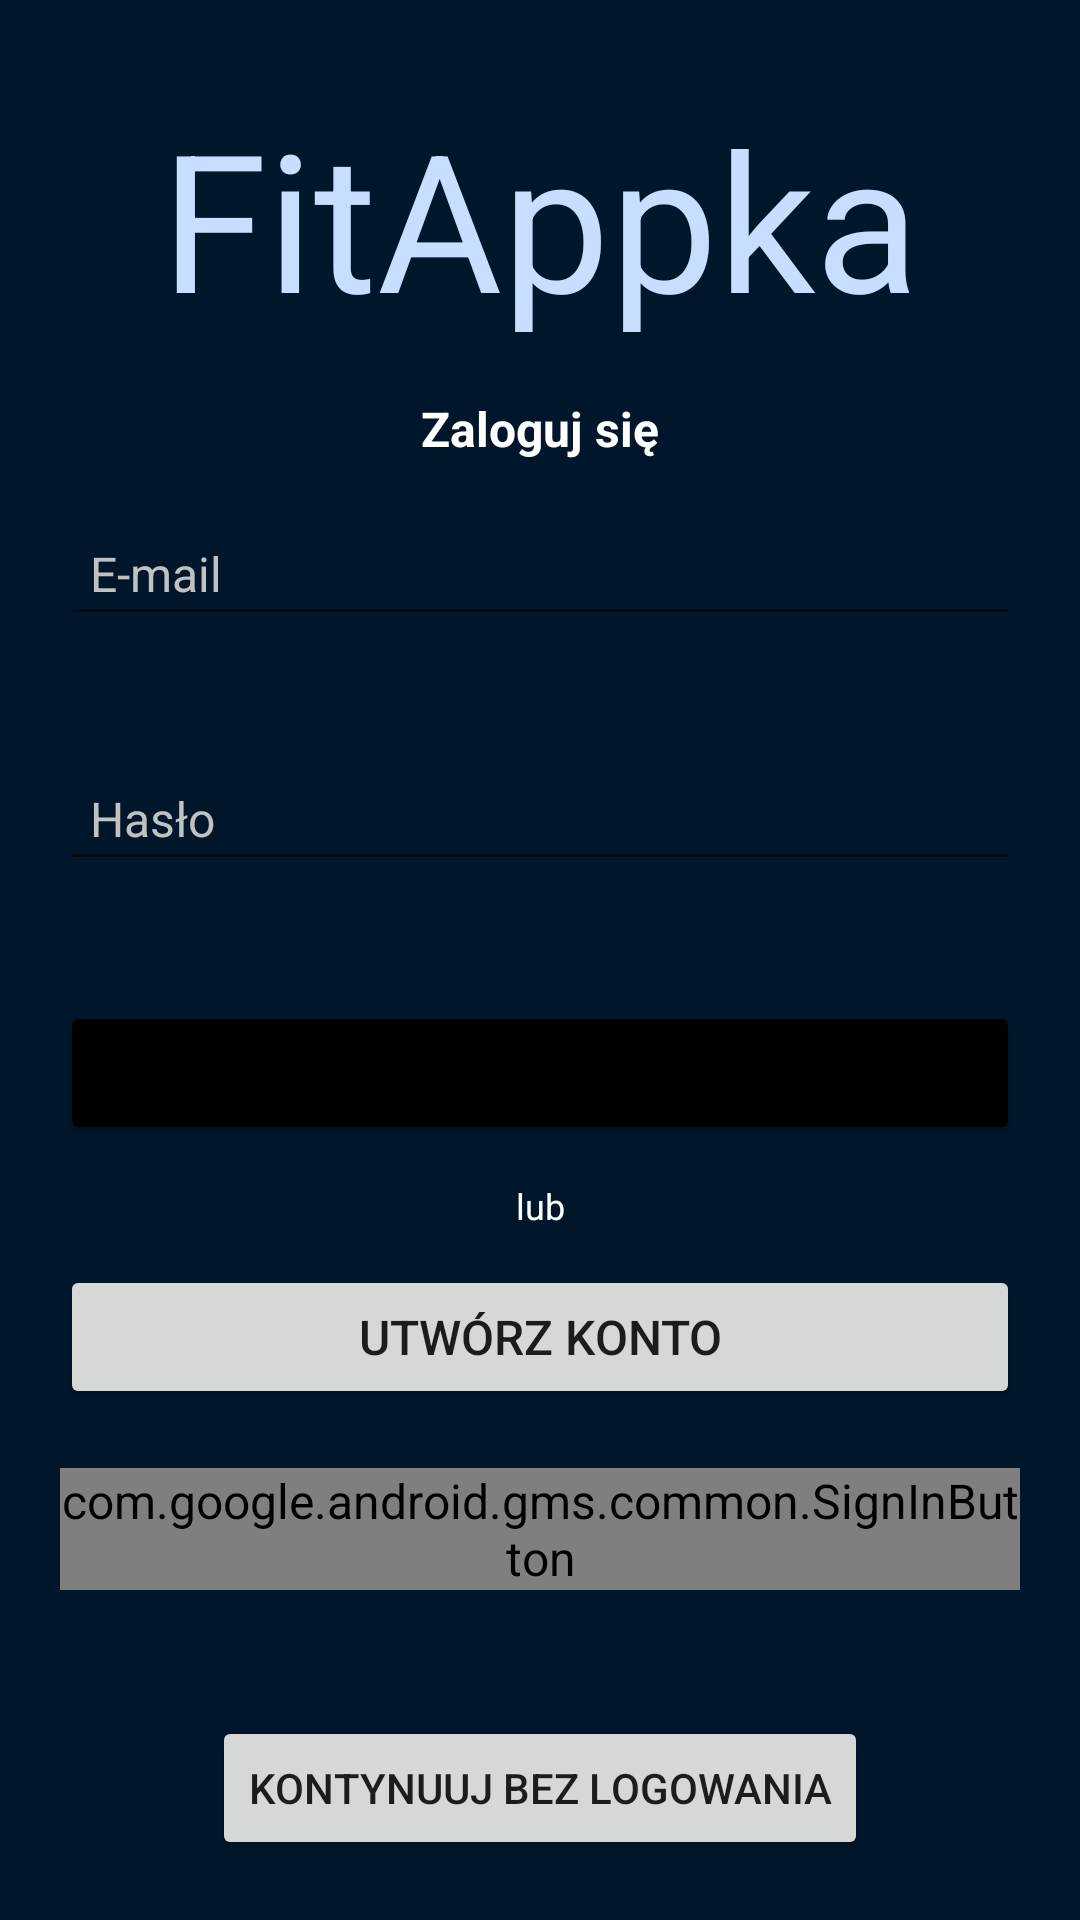

Produce the Android XML layout that renders to this screen, including the resource entries it uses.
<!-- AndroidManifest.xml: application theme Theme.FitAppka -->
<!-- res/layout/activity_sign_in.xml -->
<?xml version="1.0" encoding="utf-8"?>
<androidx.constraintlayout.widget.ConstraintLayout xmlns:android="http://schemas.android.com/apk/res/android"
    xmlns:app="http://schemas.android.com/apk/res-auto"
    xmlns:tools="http://schemas.android.com/tools"
    android:layout_width="match_parent"
    android:layout_height="match_parent"
    android:background="#000000"
    android:backgroundTint="@color/activityBackgroundColor"
    tools:context=".SignInActivity"
    tools:ignore="Autofill, LabelFor">

    <TextView
        android:id="@+id/textViewTitle2"
        android:layout_width="wrap_content"
        android:layout_height="wrap_content"
        android:layout_marginTop="30dp"
        android:text="@string/app_name"
        android:textColor="@color/primaryLayoutText"
        android:textSize="@dimen/giantFontSize"
        app:layout_constraintEnd_toEndOf="parent"
        app:layout_constraintStart_toStartOf="parent"
        app:layout_constraintTop_toTopOf="parent" />

    <TextView
        android:id="@+id/tvSignIn"
        android:layout_width="wrap_content"
        android:layout_height="wrap_content"
        android:text="@string/sign_in"
        android:textAlignment="center"
        android:textColor="@color/white"
        android:textSize="@dimen/primaryTitleFontSize"
        android:textStyle="bold"
        android:theme="@style/titleTextViewDefault"
        app:layout_constraintBottom_toTopOf="@+id/etEmail2"
        app:layout_constraintEnd_toEndOf="parent"
        app:layout_constraintStart_toStartOf="parent"
        app:layout_constraintTop_toBottomOf="@+id/textViewTitle2" />

    <TextView
        android:id="@+id/tvOr"
        android:layout_width="wrap_content"
        android:layout_height="wrap_content"
        android:text="@string/or"
        android:textAlignment="center"
        android:textColor="@color/white"
        android:textSize="@dimen/secondaryTitleFontSize"
        app:layout_constraintBottom_toTopOf="@+id/buttonGotoCreateAccount"
        app:layout_constraintEnd_toEndOf="parent"
        app:layout_constraintStart_toStartOf="parent"
        app:layout_constraintTop_toBottomOf="@+id/buttonSignIn" />

    <EditText
        android:id="@+id/etEmail2"
        android:layout_width="0dp"
        android:layout_height="wrap_content"
        android:layout_marginHorizontal="20dp"
        android:layout_marginVertical="20dp"
        android:hint="@string/email"
        android:inputType="textEmailAddress"
        android:padding="10dp"
        android:textColor="@color/white"
        android:textColorHint="@color/secondaryLayoutText"
        android:textSize="@dimen/primaryTitleFontSize"
        app:layout_constraintBottom_toTopOf="@+id/etPassword2"
        app:layout_constraintEnd_toEndOf="parent"
        app:layout_constraintStart_toStartOf="parent"
        app:layout_constraintTop_toTopOf="parent"
        app:layout_constraintVertical_chainStyle="packed" />

    <EditText
        android:id="@+id/etPassword2"
        android:layout_width="0dp"
        android:layout_height="wrap_content"
        android:layout_marginVertical="20dp"
        android:hint="@string/password"
        android:inputType="textPassword"
        android:maxLength="8"
        android:padding="10dp"
        android:textColor="@color/white"
        android:textColorHint="@color/secondaryLayoutText"
        android:textSize="@dimen/primaryTitleFontSize"
        app:layout_constraintBottom_toTopOf="@+id/buttonSignIn"
        app:layout_constraintEnd_toEndOf="@+id/etEmail2"
        app:layout_constraintStart_toStartOf="@+id/etEmail2"
        app:layout_constraintTop_toBottomOf="@+id/etEmail2" />

    <Button
        android:id="@+id/buttonSignIn"
        android:layout_width="0dp"
        android:layout_height="wrap_content"
        android:layout_marginVertical="20dp"
        android:backgroundTint="@color/black"
        android:text="@string/sign_in"
        android:textSize="@dimen/primaryTitleFontSize"
        app:layout_constraintBottom_toTopOf="@+id/buttonGotoCreateAccount"
        app:layout_constraintEnd_toEndOf="@+id/etPassword2"
        app:layout_constraintHorizontal_bias="0.0"
        app:layout_constraintStart_toStartOf="@+id/etPassword2"
        app:layout_constraintTop_toBottomOf="@+id/etPassword2" />

    <Button
        android:id="@+id/buttonGotoCreateAccount"
        android:layout_width="0dp"
        android:layout_height="wrap_content"
        android:layout_marginVertical="20dp"
        android:text="@string/create_account"
        android:textSize="@dimen/primaryTitleFontSize"
        app:layout_constraintBottom_toBottomOf="parent"
        app:layout_constraintEnd_toEndOf="@+id/buttonSignIn"
        app:layout_constraintHorizontal_bias="1.0"
        app:layout_constraintStart_toStartOf="@+id/buttonSignIn"
        app:layout_constraintTop_toBottomOf="@+id/buttonSignIn" />

    <com.google.android.gms.common.SignInButton
        android:id="@+id/buttonGoogleSignIn"
        android:layout_width="0dp"
        android:layout_height="wrap_content"
        android:layout_marginStart="20dp"
        android:layout_marginEnd="20dp"
        android:text="@string/sign_in_with_google"
        app:layout_constraintBottom_toBottomOf="parent"
        app:layout_constraintEnd_toEndOf="parent"
        app:layout_constraintHorizontal_bias="1.0"
        app:layout_constraintStart_toStartOf="parent"
        app:layout_constraintTop_toBottomOf="@+id/buttonGotoCreateAccount"
        app:layout_constraintVertical_bias="0.151" />

    <Button
        android:id="@+id/buttonLoginWithoutAuth"
        android:layout_width="wrap_content"
        android:layout_height="wrap_content"
        android:layout_marginBottom="20dp"
        android:text="@string/continue_without_log_in"
        app:layout_constraintBottom_toBottomOf="parent"
        app:layout_constraintEnd_toEndOf="parent"
        app:layout_constraintStart_toStartOf="parent" />

</androidx.constraintlayout.widget.ConstraintLayout>
<!-- resources referenced by this layout -->
<resources>
  <color name="activityBackgroundColor">#00172B</color>
  <color name="black">#FF000000</color>
  <color name="primaryLayoutText">#C7DEFF</color>
  <color name="secondaryLayoutText">#C1C1C1</color>
  <color name="white">#FFFFFFFF</color>
  <dimen name="giantFontSize">64sp</dimen>
  <dimen name="primaryTitleFontSize">16sp</dimen>
  <dimen name="secondaryTitleFontSize">12sp</dimen>
  <string name="app_name">FitAppka</string>
  <string name="continue_without_log_in">Kontynuuj bez logowania</string>
  <string name="create_account">Utwórz konto</string>
  <string name="email">E-mail</string>
  <string name="or">lub</string>
  <string name="password">Hasło</string>
  <string name="sign_in">Zaloguj się</string>
  <string name="sign_in_with_google">Zaloguj się przez Google</string>
  <style name="titleTextViewDefault" parent="Widget.MaterialComponents.TextView">
          <item name="textAllCaps">false</item>
          <item name="android:textSize">24sp</item>
          <item name="android:textColor">@color/black</item>
      </style>
  <style name="Theme.FitAppka" parent="Theme.MaterialComponents.DayNight.DarkActionBar">
          
          <item name="colorPrimary">@color/primary</item>
          <item name="colorPrimaryVariant">@color/primary_dark</item>
          <item name="colorOnPrimary">@color/white</item>
          
          <item name="colorSecondary">@color/accent</item>
          <item name="colorSecondaryVariant">@color/accent</item>
          <item name="colorOnSecondary">@color/white</item>
          
          <item name="android:statusBarColor" tools:targetApi="l">?attr/colorPrimaryVariant</item>
          
          <item name="windowActionBar">false</item>
          <item name="windowNoTitle">true</item>
          <item name="materialButtonStyle">@style/buttonStyleDefault</item>
          <item name="android:textViewStyle">@style/textViewDefault</item>
      </style>
  <color name="primary">#3F51B5</color>
  <color name="primary_dark">#303F9F</color>
  <color name="accent">#607D8B</color>
  <style name="buttonStyleDefault" parent="Widget.MaterialComponents.Button">
          <item name="backgroundTint">@color/primary_dark</item>
          <item name="android:textSize">16sp</item>
          <item name="android:textColor">@color/white</item>
          <item name="cornerRadius">20dp</item>
          <item name="textAllCaps">false</item>
      </style>
  <style name="textViewDefault" parent="Widget.MaterialComponents.TextView">
          <item name="textAllCaps">false</item>
          <item name="android:textSize">16sp</item>
          <item name="android:textColor">@color/black</item>
      </style>
</resources>
